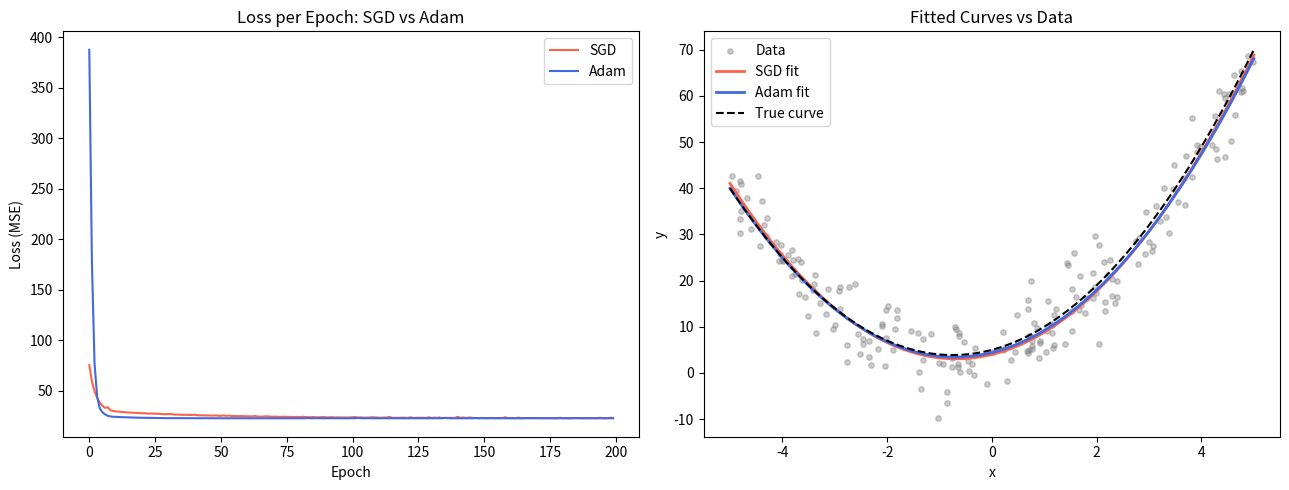

Recreate this plot in Python.
"""
Exercise 5 (Fixed - within your learned topics only)
Use the Adam optimizer on a "more complex" dataset than Exercise3/4.

Instead of a neural network (which needs topics you haven't covered
yet, like backpropagation), we make the problem harder in a way that
only uses what you already know:

  Exercise 3/4 fit a STRAIGHT LINE:  y = w*x + b        (2 parameters)
  This exercise fits a CURVE:        y = a*x^2 + b*x + c (3 parameters)

Everything here uses only: loops, NumPy arrays, gradients (derivatives),
and Matplotlib -- same tools as your earlier exercises.
"""

import numpy as np
import matplotlib.pyplot as plt

# STEP 1: Create curved (non-linear) data
# True curve: y = 2x^2 + 3x + 5
np.random.seed(0)
X = np.random.uniform(-5, 5, 200)
true_a, true_b, true_c = 2.0, 3.0, 5.0
y = true_a * X**2 + true_b * X + true_c + np.random.normal(0, 5, 200)


def predict(a, b, c, X):
    return a * X**2 + b * X + c


def loss_function(a, b, c):
    predictions = predict(a, b, c, X)
    return np.mean((predictions - y) ** 2)


def gradients(a, b, c, x_batch, y_batch):
    """Derivative of MSE loss with respect to a, b, c for a batch of points."""
    predictions = predict(a, b, c, x_batch)
    error = predictions - y_batch
    grad_a = np.mean(2 * error * x_batch**2)
    grad_b = np.mean(2 * error * x_batch)
    grad_c = np.mean(2 * error)
    return grad_a, grad_b, grad_c


# STEP 2: Plain SGD (mini-batch style, same as Exercise 4)
def train_sgd(learning_rate=0.001, epochs=200, batch_size=16):
    a, b, c = 0.0, 0.0, 0.0   # start from zero
    loss_history = []

    for epoch in range(epochs):
        order = np.random.permutation(len(X))
        for start in range(0, len(X), batch_size):
            batch_idx = order[start:start + batch_size]
            x_batch = X[batch_idx]
            y_batch = y[batch_idx]

            grad_a, grad_b, grad_c = gradients(a, b, c, x_batch, y_batch)

            a = a - learning_rate * grad_a
            b = b - learning_rate * grad_b
            c = c - learning_rate * grad_c

        loss_history.append(loss_function(a, b, c))

    return a, b, c, loss_history


# STEP 3: Adam optimizer (mini-batch style)
# Adam keeps two "memory" values per parameter:
#   m = running average of the gradient        (momentum)
#   v = running average of the gradient squared (scale)
# Then it uses m and v together to decide the step size.
def train_adam(learning_rate=0.05, epochs=200, batch_size=16):
    a, b, c = 0.0, 0.0, 0.0

    beta1 = 0.9
    beta2 = 0.999
    epsilon = 1e-8

    # memory values, one for each parameter, start at zero
    m_a, v_a = 0.0, 0.0
    m_b, v_b = 0.0, 0.0
    m_c, v_c = 0.0, 0.0

    loss_history = []
    t = 0  # counts total updates done so far

    for epoch in range(epochs):
        order = np.random.permutation(len(X))
        for start in range(0, len(X), batch_size):
            t += 1
            batch_idx = order[start:start + batch_size]
            x_batch = X[batch_idx]
            y_batch = y[batch_idx]

            grad_a, grad_b, grad_c = gradients(a, b, c, x_batch, y_batch)

            # --- update memory for a ---
            m_a = beta1 * m_a + (1 - beta1) * grad_a
            v_a = beta2 * v_a + (1 - beta2) * (grad_a ** 2)
            m_a_hat = m_a / (1 - beta1 ** t)
            v_a_hat = v_a / (1 - beta2 ** t)
            a = a - learning_rate * m_a_hat / (np.sqrt(v_a_hat) + epsilon)

            # --- update memory for b ---
            m_b = beta1 * m_b + (1 - beta1) * grad_b
            v_b = beta2 * v_b + (1 - beta2) * (grad_b ** 2)
            m_b_hat = m_b / (1 - beta1 ** t)
            v_b_hat = v_b / (1 - beta2 ** t)
            b = b - learning_rate * m_b_hat / (np.sqrt(v_b_hat) + epsilon)

            # --- update memory for c ---
            m_c = beta1 * m_c + (1 - beta1) * grad_c
            v_c = beta2 * v_c + (1 - beta2) * (grad_c ** 2)
            m_c_hat = m_c / (1 - beta1 ** t)
            v_c_hat = v_c / (1 - beta2 ** t)
            c = c - learning_rate * m_c_hat / (np.sqrt(v_c_hat) + epsilon)

        loss_history.append(loss_function(a, b, c))

    return a, b, c, loss_history


# STEP 4: Run both and compare
a_sgd, b_sgd, c_sgd, loss_sgd = train_sgd()
a_adam, b_adam, c_adam, loss_adam = train_adam()

print("SGD  -> a=%.2f, b=%.2f, c=%.2f, final loss=%.2f" % (a_sgd, b_sgd, c_sgd, loss_sgd[-1]))
print("Adam -> a=%.2f, b=%.2f, c=%.2f, final loss=%.2f" % (a_adam, b_adam, c_adam, loss_adam[-1]))
print("Target: a=2, b=3, c=5")

# STEP 5: Plot loss curves + the fitted curves on the data
fig, axes = plt.subplots(1, 2, figsize=(13, 5))

axes[0].plot(loss_sgd, label="SGD", color="tomato")
axes[0].plot(loss_adam, label="Adam", color="royalblue")
axes[0].set_xlabel("Epoch")
axes[0].set_ylabel("Loss (MSE)")
axes[0].set_title("Loss per Epoch: SGD vs Adam")
axes[0].legend()

x_line = np.linspace(-5, 5, 100)
axes[1].scatter(X, y, color="gray", alpha=0.4, s=15, label="Data")
axes[1].plot(x_line, predict(a_sgd, b_sgd, c_sgd, x_line), color="tomato",
             linewidth=2, label="SGD fit")
axes[1].plot(x_line, predict(a_adam, b_adam, c_adam, x_line), color="royalblue",
             linewidth=2, label="Adam fit")
axes[1].plot(x_line, predict(true_a, true_b, true_c, x_line), color="black",
             linestyle="--", linewidth=1.5, label="True curve")
axes[1].set_xlabel("x")
axes[1].set_ylabel("y")
axes[1].set_title("Fitted Curves vs Data")
axes[1].legend()

plt.tight_layout()
plt.show()
